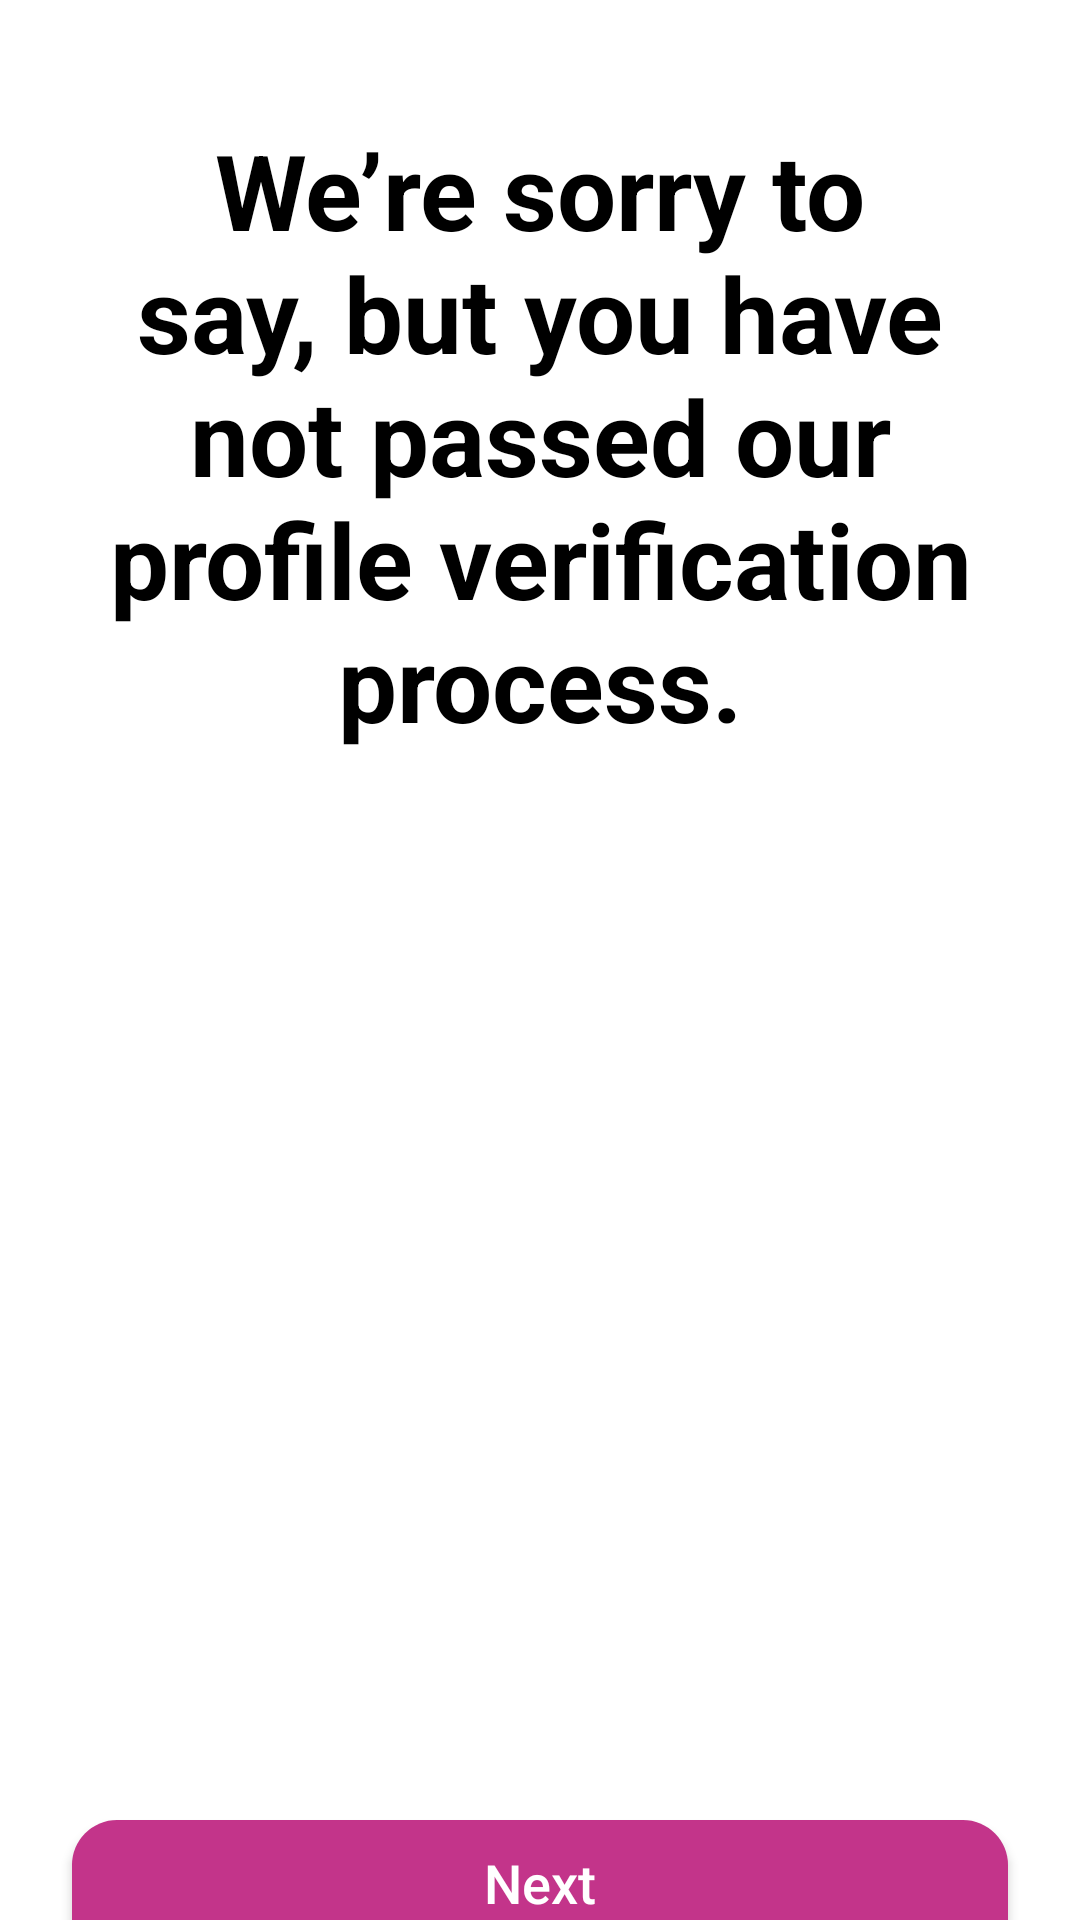

Layout XML and referenced resources for this Android screen:
<!-- AndroidManifest.xml: application theme Theme.DatingClub -->
<!-- res/layout/activity_profile_verification_process.xml -->
<?xml version="1.0" encoding="utf-8"?>
<LinearLayout xmlns:android="http://schemas.android.com/apk/res/android"
    xmlns:app="http://schemas.android.com/apk/res-auto"
    xmlns:tools="http://schemas.android.com/tools"
    android:layout_width="match_parent"
    android:layout_height="match_parent"
    tools:context=".ProfileVerificationProcess">

    <LinearLayout
        android:layout_marginTop="10dp"
        android:orientation="vertical"
        android:layout_width="match_parent"
        android:layout_height="wrap_content">

        <TextView
            android:id="@+id/success"
            android:layout_width="match_parent"
            android:layout_height="wrap_content"
            android:layout_marginStart="30dp"
            android:layout_marginTop="30dp"
            android:layout_marginEnd="30dp"
            android:gravity="center"
            android:text="We’re sorry to say, but you have not passed our profile verification process."
            android:textColor="@color/black"
            android:textSize="35dp"
            android:textStyle="bold" />


        <Button
            android:id="@+id/verifybtn"
            android:layout_width="match_parent"
            android:layout_height="60dp"
            android:text="@string/next"
            android:textSize="18dp"
            android:textColor="@color/white"
            android:layout_gravity="center"
            android:textAllCaps="false"
            android:theme="@style/Theme.Button"
            android:background="@drawable/stylishloginbtn"
            android:layout_marginTop="350dp"
            android:layout_marginStart="20dp"
            android:layout_marginEnd="20dp"/>
        <TextView
            android:layout_marginTop="10dp"
            android:layout_marginStart="40dp"
            android:layout_marginEnd="40dp"
            android:layout_gravity="center"
            android:gravity="center"
            android:id="@+id/tv6"
            android:layout_width="wrap_content"
            android:layout_height="wrap_content"
            android:textColor="#8B8787"
            android:textSize="15dp"
            android:text=" etc etc follow community guidelines on ... matches can report each other for inappropriate behaviour, any such complain will be investigated and may result in banning your account etc etc "
            tools:ignore="HardcodedText" />






    </LinearLayout>

</LinearLayout>
<!-- resources referenced by this layout -->
<resources>
  <color name="black">#FF000000</color>
  <color name="white">#FFFFFFFF</color>
  <!-- drawable stylishloginbtn (drawable) -->
  <?xml version="1.0" encoding="utf-8"?>
  <inset xmlns:android="http://schemas.android.com/apk/res/android"
      android:insetLeft="4dp"
      android:insetTop="6dp"
      android:insetRight="4dp"
      android:insetBottom="6dp">
      <ripple android:color="?attr/colorControlHighlight">
          <item>
              <shape android:shape="rectangle"
                  android:tint="#C3348A">
                  <corners android:radius="15dp" />
                  <solid android:color="#C3348A" />
                  <padding android:bottom="6dp" />
              </shape>
          </item>
      </ripple>
  </inset>
  <string name="next">Next</string>
  <style name="Theme.Button" parent="Theme.MaterialComponents.DayNight.DarkActionBar">
          
          <item name="colorPrimary">@color/Logintbn</item>
          <item name="colorPrimaryVariant">@color/Logintbn</item>
          <item name="colorOnPrimary">@color/white</item>
          
          <item name="colorSecondary">@color/teal_200</item>
          <item name="colorSecondaryVariant">@color/teal_700</item>
          <item name="colorOnSecondary">@color/black</item>
          
          <item name="android:statusBarColor">#157ED1</item>
          
  
          <item name="buttonIcon"> @drawable/stylishloginbtn</item>
  
      </style>
  <style name="Theme.DatingClub" parent="Theme.MaterialComponents.DayNight.DarkActionBar">
          
          <item name="colorPrimary">@color/purple_500</item>
          <item name="colorPrimaryVariant">@color/purple_700</item>
          <item name="colorOnPrimary">@color/white</item>
          
          <item name="colorSecondary">@color/teal_200</item>
          <item name="colorSecondaryVariant">@color/teal_700</item>
          <item name="colorOnSecondary">@color/black</item>
          
          <item name="android:statusBarColor">?attr/colorPrimaryVariant</item>
          
      </style>
  <color name="Logintbn">#C3348A</color>
  <color name="teal_200">#FF03DAC5</color>
  <color name="teal_700">#FF018786</color>
  <color name="purple_500">#FF6200EE</color>
  <color name="purple_700">#FF3700B3</color>
</resources>
